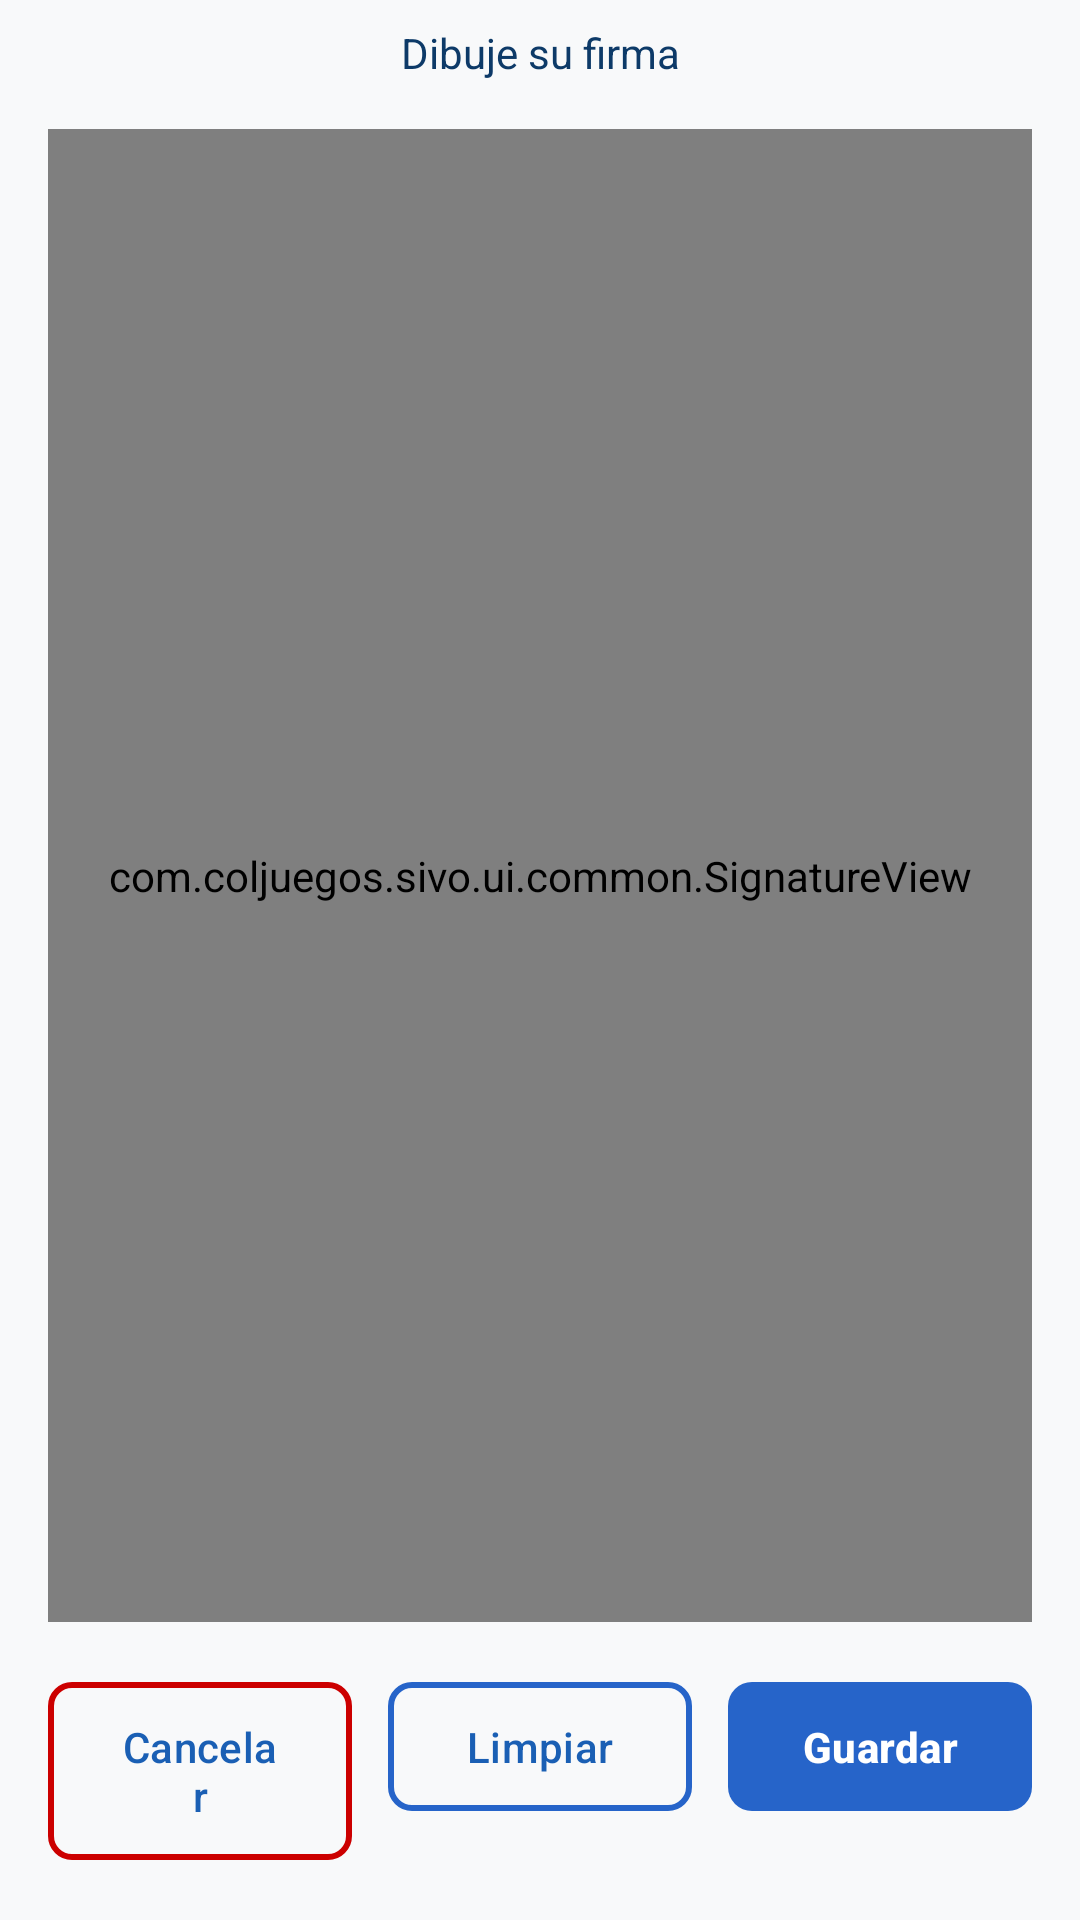

Reconstruct the res/layout file that produces this screen, plus the resources it refers to.
<!-- AndroidManifest.xml: application theme Theme.ColjuegosSIVO -->
<!-- res/layout/fragment_signature.xml -->
<?xml version="1.0" encoding="utf-8"?>
<androidx.constraintlayout.widget.ConstraintLayout xmlns:android="http://schemas.android.com/apk/res/android"
    xmlns:app="http://schemas.android.com/apk/res-auto"
    xmlns:tools="http://schemas.android.com/tools"
    android:layout_width="match_parent"
    android:layout_height="match_parent"
    android:background="@color/app_background"
    tools:context=".ui.common.SignatureFragment">

    
    <TextView
        android:id="@+id/tvInstrucciones"
        android:layout_width="wrap_content"
        android:layout_height="wrap_content"
        android:layout_margin="8dp"
        android:text="@string/signature_instructions"
        android:textColor="@color/fragment_subtitle_color"
        android:textSize="14sp"
        app:layout_constraintEnd_toEndOf="parent"
        app:layout_constraintStart_toStartOf="parent"
        app:layout_constraintTop_toTopOf="parent" />

    
    <com.coljuegos.sivo.ui.common.SignatureView
        android:id="@+id/signatureView"
        android:layout_width="0dp"
        android:layout_height="0dp"
        android:layout_margin="16dp"
        app:layout_constraintBottom_toTopOf="@id/layoutButtons"
        app:layout_constraintEnd_toEndOf="parent"
        app:layout_constraintStart_toStartOf="parent"
        app:layout_constraintTop_toBottomOf="@id/tvInstrucciones" />

    
    <LinearLayout
        android:id="@+id/layoutButtons"
        android:layout_width="0dp"
        android:layout_height="wrap_content"
        android:layout_margin="16dp"
        android:orientation="horizontal"
        android:weightSum="3"
        app:layout_constraintBottom_toBottomOf="parent"
        app:layout_constraintEnd_toEndOf="parent"
        app:layout_constraintStart_toStartOf="parent">

        <com.google.android.material.button.MaterialButton
            android:id="@+id/btnCancelar"
            style="@style/Widget.Material3.Button.OutlinedButton"
            android:layout_width="0dp"
            android:layout_height="wrap_content"
            android:layout_marginEnd="8dp"
            android:layout_weight="1"
            android:paddingVertical="12dp"
            android:text="@string/signature_cancel"
            android:textSize="14sp"
            app:cornerRadius="8dp"
            app:strokeColor="@android:color/holo_red_dark"
            app:strokeWidth="2dp" />

        <com.google.android.material.button.MaterialButton
            android:id="@+id/btnReiniciar"
            style="@style/Widget.Material3.Button.OutlinedButton"
            android:layout_width="0dp"
            android:layout_height="wrap_content"
            android:layout_marginHorizontal="4dp"
            android:layout_weight="1"
            android:paddingVertical="12dp"
            android:text="@string/signature_clear"
            android:textSize="14sp"
            app:cornerRadius="8dp"
            app:strokeColor="@color/login_button_color_init"
            app:strokeWidth="2dp" />

        <com.google.android.material.button.MaterialButton
            android:id="@+id/btnGuardar"
            android:layout_width="0dp"
            android:layout_height="wrap_content"
            android:layout_marginStart="8dp"
            android:layout_weight="1"
            android:paddingVertical="12dp"
            android:text="@string/signature_save"
            android:textSize="14sp"
            android:textStyle="bold"
            app:backgroundTint="@color/login_button_color_init"
            app:cornerRadius="8dp" />

    </LinearLayout>

</androidx.constraintlayout.widget.ConstraintLayout>
<!-- resources referenced by this layout -->
<resources>
  <color name="app_background">#F8F9FA</color>
  <color name="fragment_subtitle_color">#0D3A68</color>
  <color name="login_button_color_init">#2664C9</color>
  <string name="signature_cancel">Cancelar</string>
  <string name="signature_clear">Limpiar</string>
  <string name="signature_instructions">Dibuje su firma</string>
  <string name="signature_save">Guardar</string>
  <style name="Theme.ColjuegosSIVO" parent="Theme.Material3.DayNight.NoActionBar">
      
          <item name="android:statusBarColor">@color/app_background</item>
          
          <item name="android:windowLightStatusBar">true</item>
          
          <item name="colorPrimary">@color/main</item>
          <item name="colorOnPrimary">@color/white</item>
          
          <item name="colorOnSecondary">@color/black</item>
          
      </style>
  <color name="main">#1A5FB4</color>
  <color name="white">#FFFFFFFF</color>
  <color name="black">#FF000000</color>
</resources>
